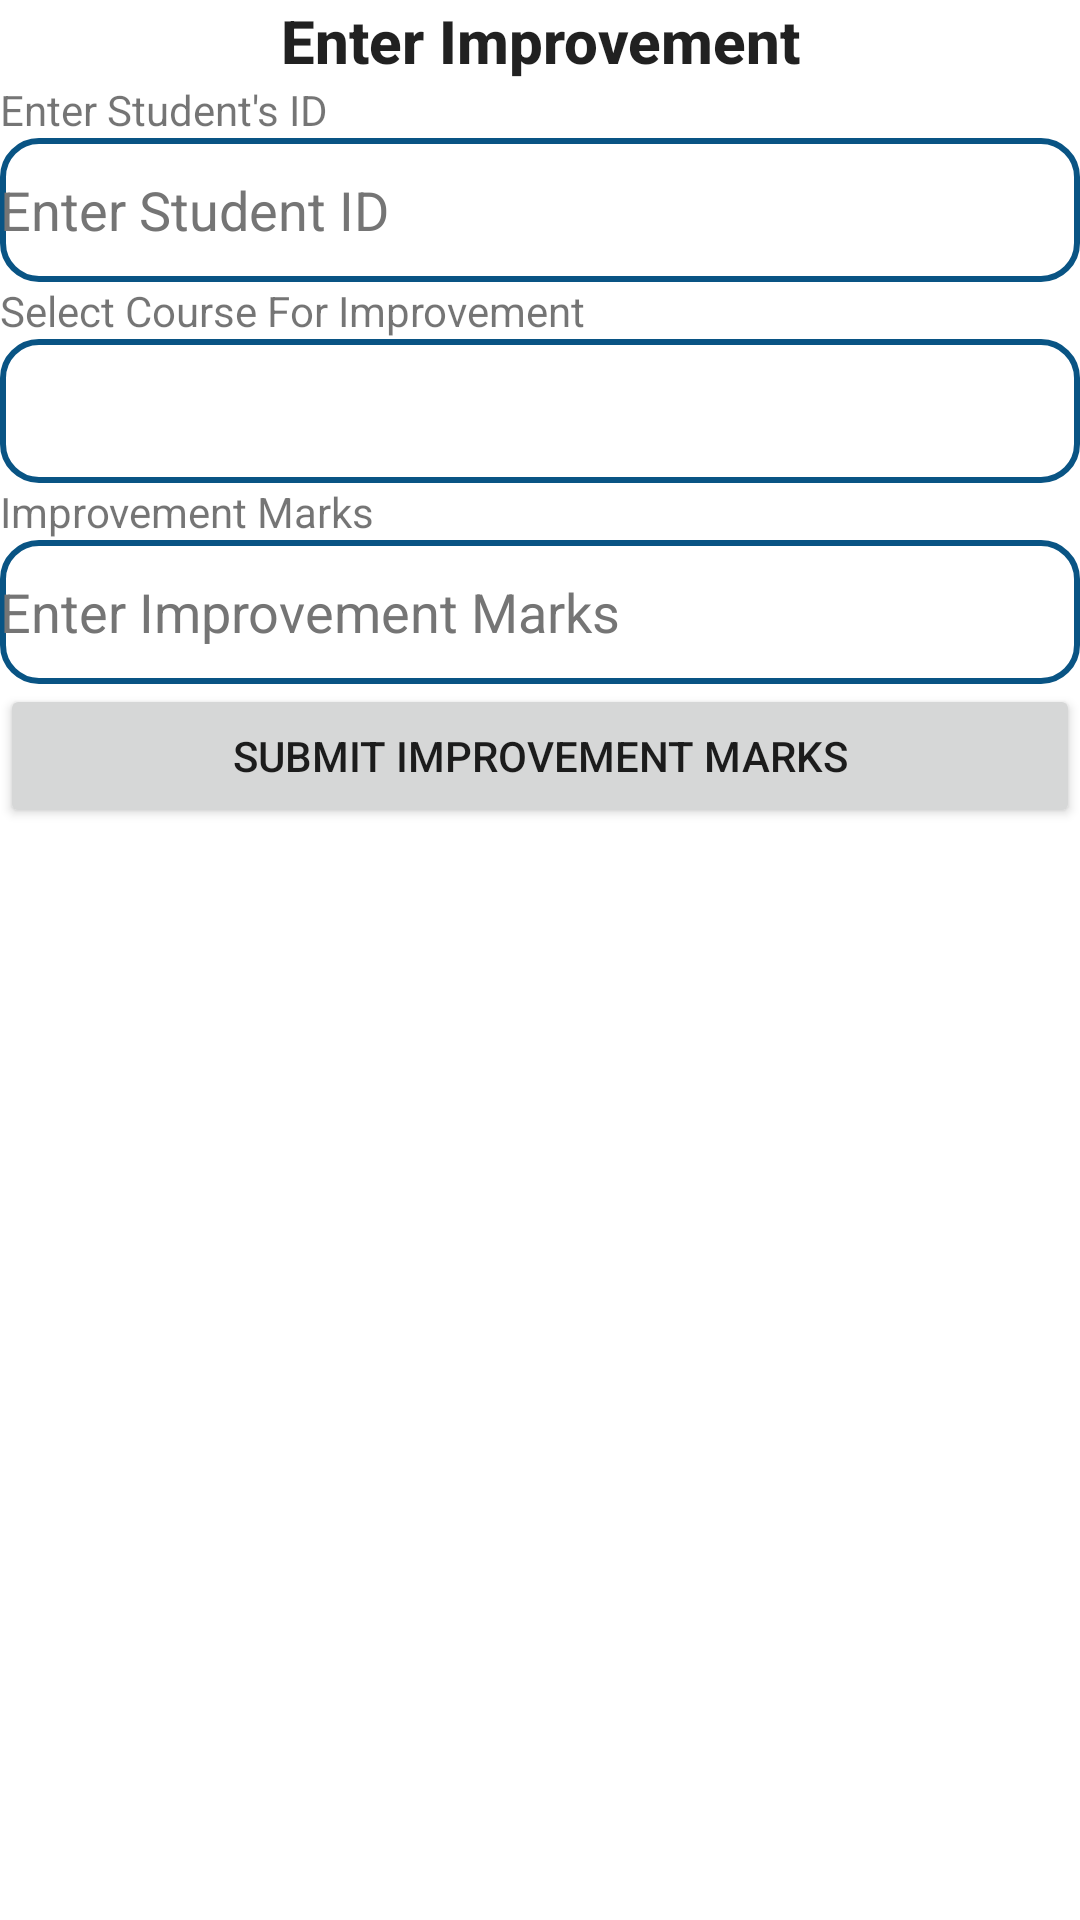

Layout XML and referenced resources for this Android screen:
<!-- AndroidManifest.xml: application theme Theme.RahulbhaiAssignment2 -->
<!-- res/layout/fragment_enter_improvement.xml -->
<?xml version="1.0" encoding="utf-8"?>
<FrameLayout xmlns:android="http://schemas.android.com/apk/res/android"
    xmlns:tools="http://schemas.android.com/tools"
    android:layout_width="match_parent"
    android:layout_height="match_parent"
    tools:context=".EnterImprovement">

    <LinearLayout
        android:layout_width="match_parent"
        android:layout_height="match_parent"
        android:orientation="vertical"
        tools:ignore="ExtraText">

        <TextView
            android:id="@+id/txtEnterImprovemet"
            android:layout_width="match_parent"
            android:layout_height="wrap_content"
            android:gravity="center_horizontal"
            android:text="@string/enter_improvement"
            android:textAppearance="@style/TextAppearance.AppCompat.Body2"
            android:textSize="20sp"
            android:textStyle="bold" />

        <TextView
            android:id="@+id/txtStudentId"
            android:layout_width="match_parent"
            android:layout_height="wrap_content"
            android:text="@string/enter_student_s_id" />

        <EditText
            android:id="@+id/tbStudentID2"
            android:layout_width="match_parent"
            android:layout_height="wrap_content"
            android:background="@drawable/border"
            android:ems="10"
            android:hint="@string/enter_student_id"
            android:importantForAutofill="no"
            android:inputType="textPersonName"
            android:minHeight="48dp"
            android:textColor="@color/black"
            android:textColorHint="#757575" />

        <TextView
            android:id="@+id/txtChooseCourse"
            android:layout_width="match_parent"
            android:layout_height="wrap_content"
            android:text="@string/select_course_for_improvement" />

        <Spinner
            android:id="@+id/spinner"
            android:layout_width="match_parent"
            android:layout_height="wrap_content"
            android:background="@drawable/border"
            android:dropDownSelector="@drawable/border"
            android:minHeight="48dp"
            tools:ignore="SpeakableTextPresentCheck"

            />

        <TextView
            android:id="@+id/txtImprovementMarks"
            android:layout_width="match_parent"
            android:layout_height="wrap_content"
            android:text="@string/improvement_marks" />

        <EditText
            android:id="@+id/tbImprovementMarks"
            android:layout_width="match_parent"
            android:layout_height="wrap_content"
            android:background="@drawable/border"
            android:ems="10"
            android:hint="@string/enter_improvement_marks"
            android:importantForAutofill="no"
            android:inputType="textPersonName"
            android:minHeight="48dp"
            android:textColor="@color/black"
            android:textColorHint="#757575" />

        <Button
            android:id="@+id/submitImprovementButton"
            android:layout_width="match_parent"
            android:layout_height="wrap_content"
            android:text="Submit Improvement Marks" />
    </LinearLayout>
</FrameLayout>
<!-- resources referenced by this layout -->
<resources>
  <!-- drawable border (drawable) -->
  <?xml version="1.0" encoding="utf-8"?>
  <shape
      xmlns:android="http://schemas.android.com/apk/res/android"
      android:shape="rectangle">
      <solid
          android:color="@android:color/white"/>
      <corners
          android:bottomRightRadius="12dp"
          android:bottomLeftRadius="12dp"
          android:topLeftRadius="12dp"
          android:topRightRadius="12dp"/>
      <stroke
          android:color="#095484 "
          android:width="2dp"/>
  </shape>
  <string name="enter_improvement">Enter Improvement</string>
  <string name="enter_improvement_marks">Enter Improvement Marks</string>
  <string name="enter_student_id">Enter Student ID</string>
  <string name="enter_student_s_id">Enter Student\'s ID</string>
  <string name="improvement_marks">Improvement Marks</string>
  <string name="select_course_for_improvement">Select Course For Improvement</string>
  <style name="Theme.RahulbhaiAssignment2" parent="Theme.MaterialComponents.DayNight.DarkActionBar">
          
          <item name="colorPrimary">@color/purple_500</item>
          <item name="colorPrimaryVariant">@color/purple_700</item>
          <item name="colorOnPrimary">@color/white</item>
          
          <item name="colorSecondary">@color/teal_200</item>
          <item name="colorSecondaryVariant">@color/teal_700</item>
          <item name="colorOnSecondary">@color/black</item>
          
          <item name="android:statusBarColor">?attr/colorPrimaryVariant</item>
          
      </style>
  <!-- not gathered from this repository: default colours our renderer supplied (Android Studio template values) -->
  <color name="purple_500">#FF6200EE</color>
  <color name="purple_700">#FF3700B3</color>
  <color name="teal_200">#FF03DAC5</color>
  <color name="teal_700">#FF018786</color>
  <color name="black">#FF000000</color>
  <color name="white">#FFFFFFFF</color>
</resources>
